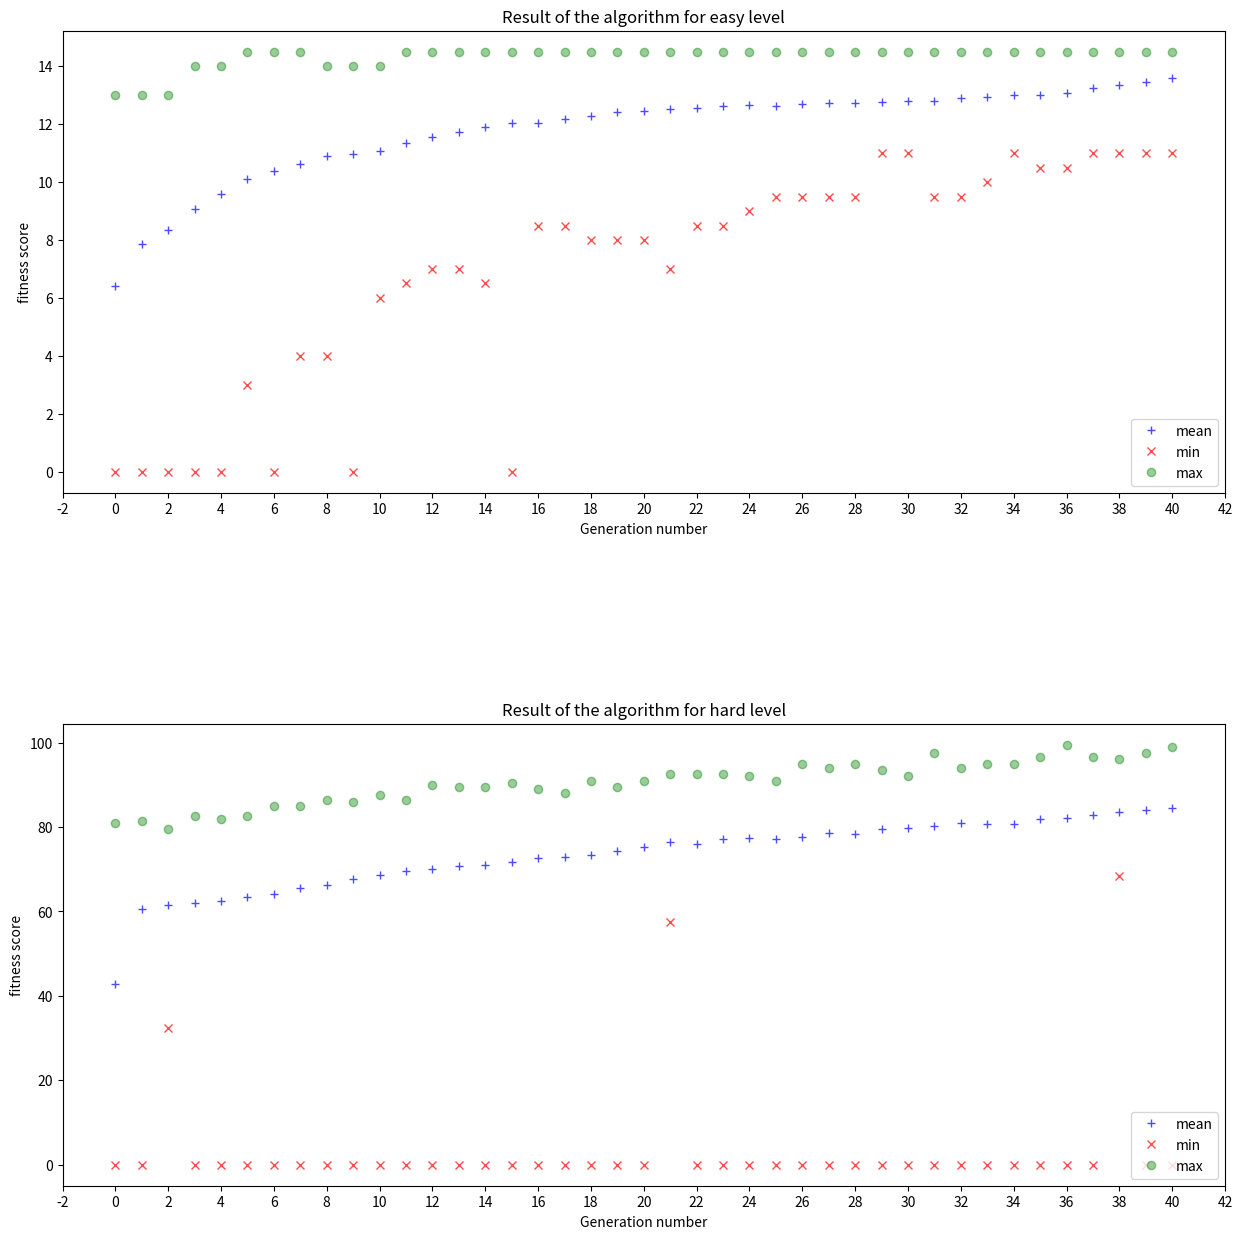

Reproduce this figure in Python.
import random
from matplotlib import pyplot as plt
import matplotlib.ticker as mticker


class Chromosome:
    def __init__(self, actions):
        self.fitness = 0
        self.actions = actions
        self.reproduction_rate = 0


class GeneticAlgorithm:
    def __init__(self, level, population_size, calc_win_score):
        self.level = level
        self.chromosomes = []
        self.population_size = population_size
        self.calc_win_score = calc_win_score
        self.sum_fitness = 0
        self.chance_of_mutation = 0.2
        self.new_population = []
        self.generations = []
        self.generations_mean_fitness = []

    def initial_population(self):
        actions = ['0', '0', '0', '0', '0', '1', '2']
        for i in range(self.population_size):
            rand_str = ''.join(random.choice(actions) for i in range(len(self.level)))
            # print("Random string of length", len(self.level), "is:", rand_str)
            new_chromosome = Chromosome(rand_str)
            self.chromosomes.append(new_chromosome)

        # for i in self.chromosomes:
        #     print(i.actions)

    def evaluation(self, actions):
        current_level = self.level
        steps = 0
        score = 0
        extra_score = 0
        not_possible = False
        checked = []
        checked.extend(range(0, len(actions)))

        # Check the actions taken before each object
        # if it is correct earn a point
        for i in range(1, len(current_level) - 1):
            if current_level[i] == 'L':
                checked.remove(i - 1)
                if actions[i - 1] == '2':
                    score += 1
                if actions[i - 1] == '1' or actions[i] == '1':
                    score -= 1
            elif current_level[i] == 'G':
                checked.remove(i - 1)
                if actions[i - 1] == '1':
                    score += 1
                    # After jumping it can only move to the right
                    if actions[i] != '0':
                        not_possible = True
                elif i > 2:
                    if actions[i - 2] == '1':
                        score += 3
                if actions[i - 1] == '2' or actions[i] == '2':
                    score -= 1
            elif current_level[i] == 'M':
                # checked.remove(i)
                if actions[i - 1] != '1':
                    extra_score += 1

        # If other actions are zero, increase score
        # else it's not efficient so, lose score
        for i in checked:
            if actions[i] == '0':
                extra_score += 1
            else:
                extra_score -= 0.5

        # Jump at the end
        if actions[len(current_level) - 1] == '1':
            extra_score += 2

        # Check if it reaches the goal
        if self.calc_win_score:
            if score >= len(current_level) - 1:
                score += 5
                steps = len(current_level) - 1

        score += extra_score
        # Make sure that score is not negative
        if score < 0 or not_possible:
            score = 0
        return steps == len(current_level) - 1, score

    # def evaluation(self, actions):
    #     # Get an action sequence and determine the steps taken/score
    #     # Return a tuple, the first one indicates if these actions result in victory
    #     # and the second one shows the steps taken
    #     current_level = self.level
    #     steps = 0
    #     score = 0
    #     for i in range(len(current_level) - 1):
    #         current_step = current_level[i]
    #         if current_step == '_':
    #             steps += 1
    #         elif current_step == 'G' and actions[i - 1] == '1':
    #             steps += 1
    #         elif current_step == 'L' and actions[i - 1] == '2':
    #             steps += 1
    #         else:
    #             break
    #     if self.calc_win_score:
    #         if steps == len(current_level) - 1:
    #             score = steps + 5
    #         else:
    #             score = steps
    #     else:
    #         score = steps
    #     return steps == len(current_level) - 1, score

    def evaluate_all(self):
        self.sum_fitness = 0
        for i in self.chromosomes:
            win, score = self.evaluation(i.actions)
            self.sum_fitness += score
            i.fitness = score
        self.chromosomes.sort(reverse=True, key=lambda x: x.fitness)
        self.generations_mean_fitness.append(self.sum_fitness / self.population_size)

    def selection(self, choose_bests_only):
        if choose_bests_only:
            selected = self.chromosomes[0:int(self.population_size / 2)]
            selected.extend(selected)
        else:
            weights = []
            for i in self.chromosomes:
                weights.append(i.fitness / self.sum_fitness)
            selected = random.choices(self.chromosomes, weights=weights, k=int(self.population_size))
        # for i in selected:
        #     print(i.fitness)

        return selected

    def crossover(self, selected, one_point):
        new_population = []
        for i, x in enumerate(selected[::2]):
            y = selected[i + 1]
            string1_list = list(x.actions)
            string2_list = list(y.actions)
            point1 = random.randint(0, len(x.actions) - 2)
            if one_point:
                child_str1 = "".join(string1_list[:point1] + string2_list[point1:])
                child_str2 = "".join(string2_list[:point1] + string1_list[point1:])
            else:
                point2 = random.randint(point1, len(x.actions) - 2)
                child_str1 = "".join(string1_list[:point1] + string2_list[point1:point2] + string1_list[point2:])
                child_str2 = "".join(string2_list[:point1] + string1_list[point1:point2] + string2_list[point2:])
            # print("parent1: " + x.actions + " parent2: " + y.actions +"   "+ child_str1 + "  " + child_str2)
            child1 = Chromosome(child_str1)
            child2 = Chromosome(child_str2)
            new_population.append(child1)
            new_population.append(child2)
        return new_population

    def mutation(self, mutation_probability):
        # for i in self.new_population:
        #     print(i.actions, end=" ")
        # print()
        for i in self.new_population:
            if random.random() < mutation_probability:
                new_value = random.choices(['0', '1', '2'], weights=[0.4, 0.2, 0.2], k=1)
                selected_char = random.randint(0, len(i.actions) - 1)
                string_list = list(i.actions)
                while string_list[selected_char] == new_value[0]:
                    selected_char = random.randint(0, len(i.actions) - 1)

                string_list[selected_char] = new_value[0]
                newStr = "".join(string_list)
                print(newStr)
                i.actions = newStr
            else:
                continue

        # print("------")
        # for i in self.new_population:
        #     print(i.actions, end=" ")

    def mean_fitness_difference(self, num_generations, epsilon):
        if num_generations > len(self.generations):
            return False
        curr_mean = self.sum_fitness / self.population_size
        latest_generations = self.generations[-num_generations:]
        # print(latest_generations)
        if len(self.generations) == 1:
            return False
        for generation in reversed(latest_generations):
            sumFitness = 0
            for chromosome in generation:
                # print(chromosome.actions)
                sumFitness += chromosome.fitness
            g_mean = sumFitness / self.population_size

            # print(curr_mean)
            # print(g_mean)
            # print(curr_mean - g_mean)
            diff = curr_mean - g_mean
            if diff < 0:
                return False
            if diff > epsilon:
                return False
        return True

    def run_algorithm(self, choose_bests_only, one_point_crossover, epsilon, mutation_probability):
        self.initial_population()
        self.generations.append(self.chromosomes)
        loop_range = 40
        print("Initial population: ", end=" ")
        for i in self.chromosomes:
            print(i.actions, end=" ")
        print()
        self.evaluate_all()
        for i in range(loop_range):
            if self.mean_fitness_difference(15, epsilon):
                return self.generations, self.generations_mean_fitness
            selected = self.selection(choose_bests_only)
            self.chromosomes = self.crossover(selected, one_point_crossover)
            self.mutation(mutation_probability)
            self.evaluate_all()
            self.generations.append(self.chromosomes)
            print(str(i + 1) + "th generation population: ", end=" ")
            for i in self.chromosomes:
                print(i.actions, end=" ")
            print()
        return self.generations, self.generations_mean_fitness

class Game:
    def __init__(self, levels):
        # Get a list of strings as levels
        # Store level length to determine if a sequence of action passes all the steps
        self.levels = levels
        self.current_level_index = 0
        self.current_level_len = len(self.levels[self.current_level_index])

    def load_next_level(self):
        self.current_level_index += 1
        self.current_level_len = len(self.levels[self.current_level_index])


def plot_generations(generations1, generations_mean_fitness1, generations2, generations_mean_fitness2):
    generations_num = list(range(0, len(generations1)))
    mins = []
    maxs = []
    mean = generations_mean_fitness1
    for i in generations1:
        mins.append(i[-1].fitness)
        maxs.append(i[0].fitness)

        # print(generations_num)
        # print(mean)
        # print(mins)
        # print(maxs)

        # fig, axs = plt.subplots(1, figsize=(12, 5))
    fig, axs = plt.subplots(2, gridspec_kw={'hspace': 0.5, 'wspace': 10}, figsize=(15,15))
    # fig = plt.figure()
    # axs[0] = fig.add_subplot(1, 1, 1)
    axs[0].plot(generations_num, mean, 'b+', alpha=0.7, label='mean')
    axs[0].plot(generations_num, mins, 'rx', alpha=0.7, label='min')
    axs[0].plot(generations_num, maxs, 'go', alpha=0.4, label='max')
    axs[0].set_title('Result of the algorithm for easy level')
    axs[0].legend(loc=4)
    axs[0].set_ylabel('fitness score')
    axs[0].set_xlabel('Generation number')
    axs[0].xaxis.set_major_locator(mticker.MultipleLocator(2))
    generations_num = list(range(0, len(generations2)))
    mins = []
    maxs = []
    mean = generations_mean_fitness2
    for i in generations2:
        mins.append(i[-1].fitness)
        maxs.append(i[0].fitness)

    axs[1].plot(generations_num, mean, 'b+', alpha=0.7, label='mean')
    axs[1].plot(generations_num, mins, 'rx', alpha=0.7, label='min')
    axs[1].plot(generations_num, maxs, 'go', alpha=0.4, label='max')
    axs[1].set_title('Result of the algorithm for hard level')
    axs[1].legend(loc=4)
    axs[1].set_ylabel('fitness score')
    axs[1].set_xlabel('Generation number')
    axs[1].xaxis.set_major_locator(mticker.MultipleLocator(2))

    plt.show()


def plot_all_levels(g):
    ai_agent = GeneticAlgorithm(g.levels[g.current_level_index], population_size, calc_win_score)
    ai_agent.run_algorithm(choose_bests_only, one_point_crossover, diff_epsilon, mutation_probability)
    plot_generations(ai_agent)


if __name__ == '__main__':
    # Get input
    levels = []
    # num = input("Please enter number of levels:\n")
    # for i in range(num):
    #     each_level = [input("Please your level:\n")]
    #     levels.append(each_level)
    #
    # g = Game(levels)
    # for i in range(levels):
    #     g.load_next_level()
    #     plot_all_levels(g)

    g = Game(["____G_ML__G_", "___M____MGM________M_M______M____L___G____M____L__G__GM__L____ML__G___G___L___G__G___M__L___G____M__"])
    # g.load_next_level()
    # print(g.current_level_len)
    # print(g.levels[g.current_level_index])

    # Set these values differently to see different outcomes
    population_size = 500
    calc_win_score = False
    choose_bests_only = False
    one_point_crossover = False
    diff_epsilon = 0.001
    mutation_probability = 0.5

    ai_agent = GeneticAlgorithm(g.levels[g.current_level_index], population_size, calc_win_score)
    generations1, generations1mean = ai_agent.run_algorithm(choose_bests_only, one_point_crossover, diff_epsilon, mutation_probability)

    g.load_next_level()
    ai_agent = GeneticAlgorithm(g.levels[g.current_level_index], population_size, calc_win_score)
    generations2, generations2mean = ai_agent.run_algorithm(choose_bests_only, one_point_crossover, diff_epsilon, mutation_probability)
    plot_generations(generations1, generations1mean, generations2, generations2mean)
